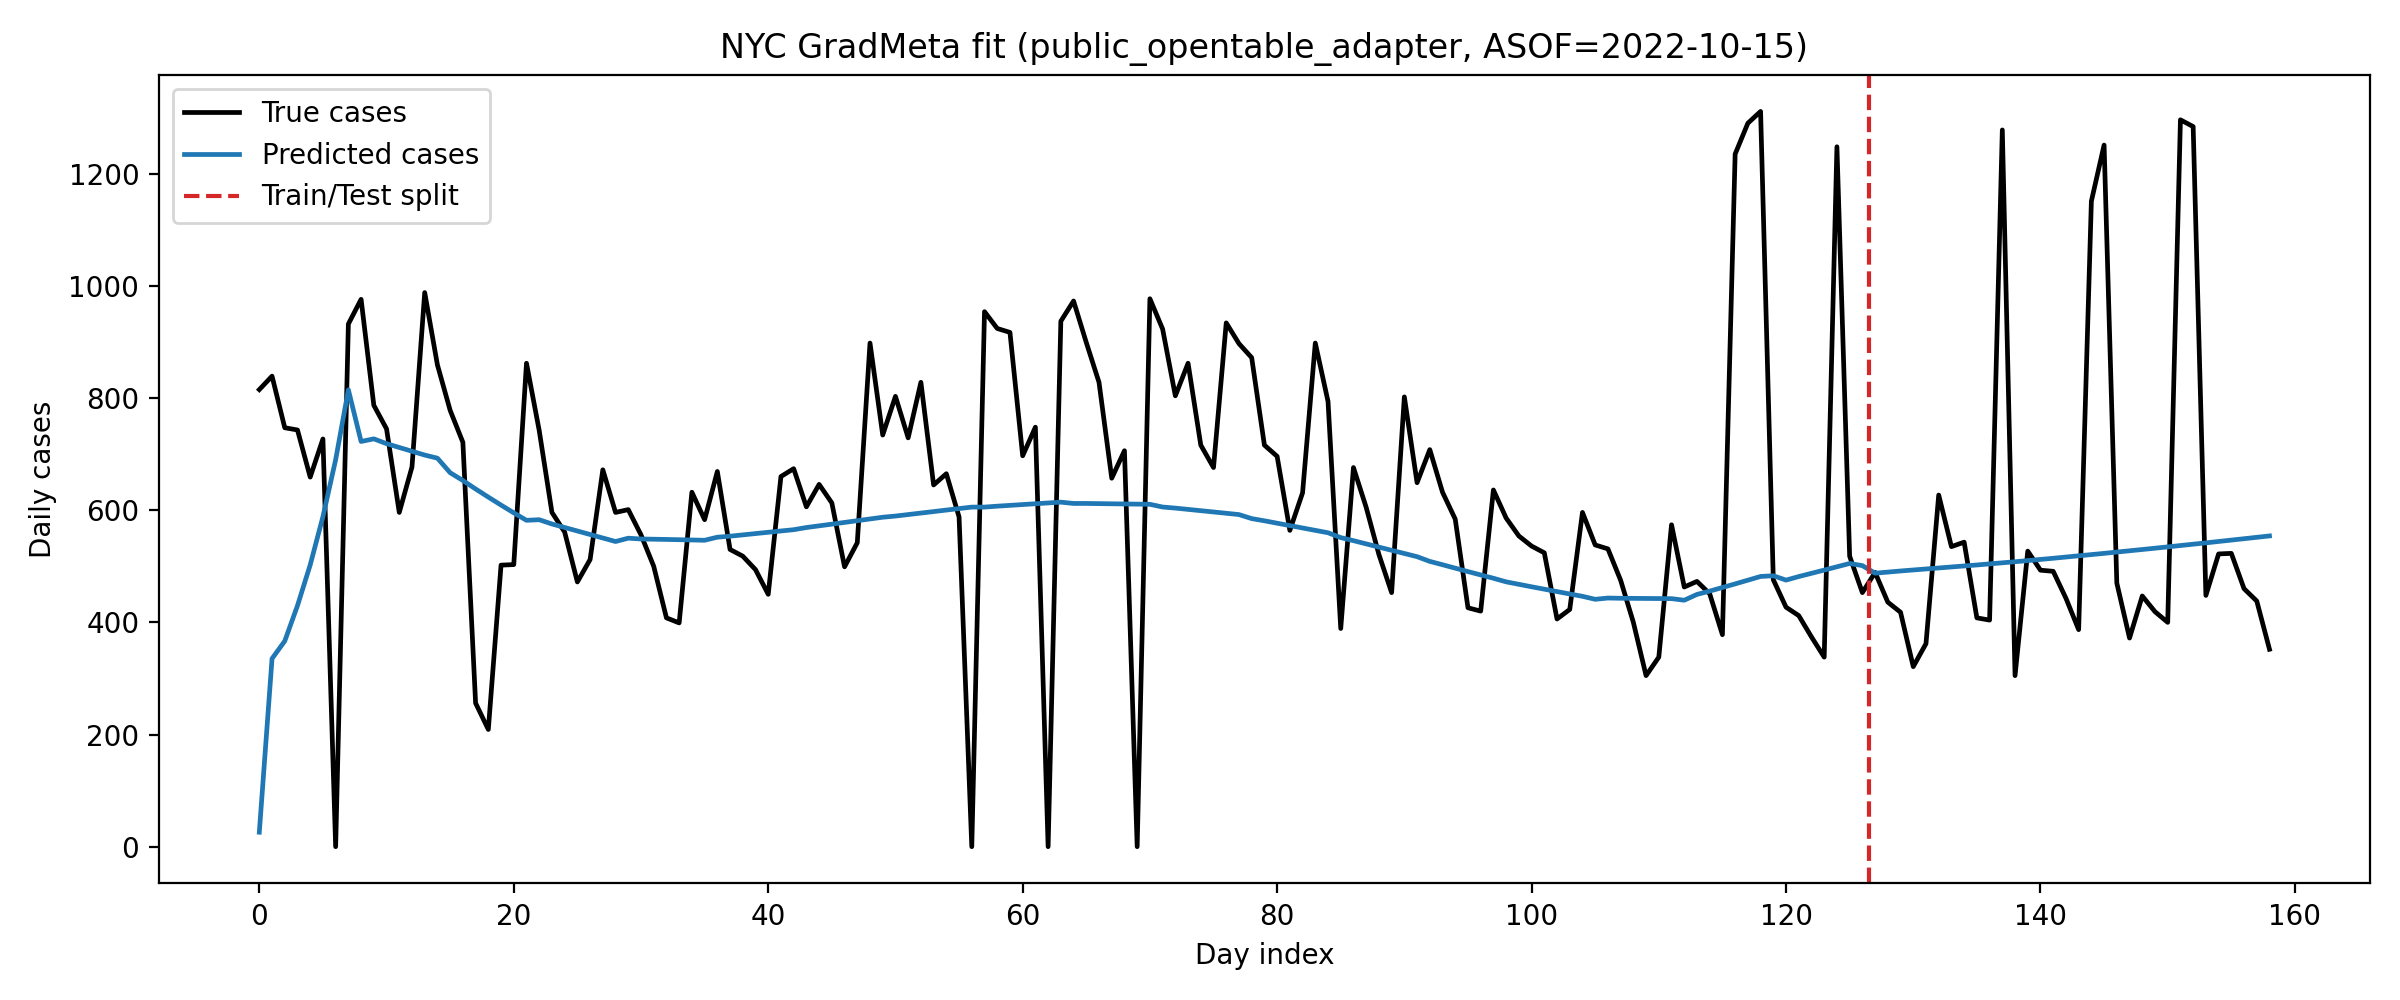

Values plotted in this chart, from the file beside it:
day_index, split, true_cases, pred_cases
0, train, 815.0, 25.81
1, train, 839.0, 335.3
2, train, 747.0, 366.6
3, train, 743.0, 429.8
4, train, 659.0, 502.4
5, train, 727.0, 588.4
6, train, 0.0, 690
7, train, 932.0, 814.6
8, train, 976.0, 722.5
9, train, 787.0, 727.2
10, train, 745.0, 718.6
11, train, 596.0, 711.9
12, train, 677.0, 705
13, train, 988.0, 698.3
14, train, 859.0, 692.7
15, train, 778.0, 666.8
16, train, 721.0, 652.9
17, train, 256.0, 637.8
18, train, 209.0, 623.3
19, train, 502.0, 609.1
20, train, 503.0, 595.2
21, train, 862.0, 581.9
22, train, 742.0, 583
23, train, 596.0, 575.4
24, train, 561.0, 569.1
25, train, 472.0, 562.7
26, train, 512.0, 556.5
27, train, 672.0, 550.3
28, train, 596.0, 544.1
29, train, 601.0, 550.1
30, train, 556.0, 548.7
31, train, 500.0, 548.3
32, train, 408.0, 547.8
33, train, 399.0, 547.4
34, train, 632.0, 546.9
35, train, 583.0, 546.4
36, train, 669.0, 551.8
37, train, 530.0, 553.6
38, train, 518.0, 556
39, train, 494.0, 558.3
40, train, 450.0, 560.6
41, train, 660.0, 562.9
42, train, 674.0, 565.2
43, train, 606.0, 569.1
44, train, 646.0, 572
45, train, 613.0, 575.1
46, train, 499.0, 578.2
47, train, 542.0, 581.3
48, train, 898.0, 584.4
49, train, 734.0, 587.4
50, train, 803.0, 589.5
51, train, 729.0, 592.2
52, train, 828.0, 594.9
53, train, 645.0, 597.5
54, train, 665.0, 600.2
55, train, 588.0, 602.9
56, train, 0.0, 605.5
57, train, 954.0, 605.5
58, train, 924.0, 607.2
59, train, 917.0, 608.6
... 99 more rows
